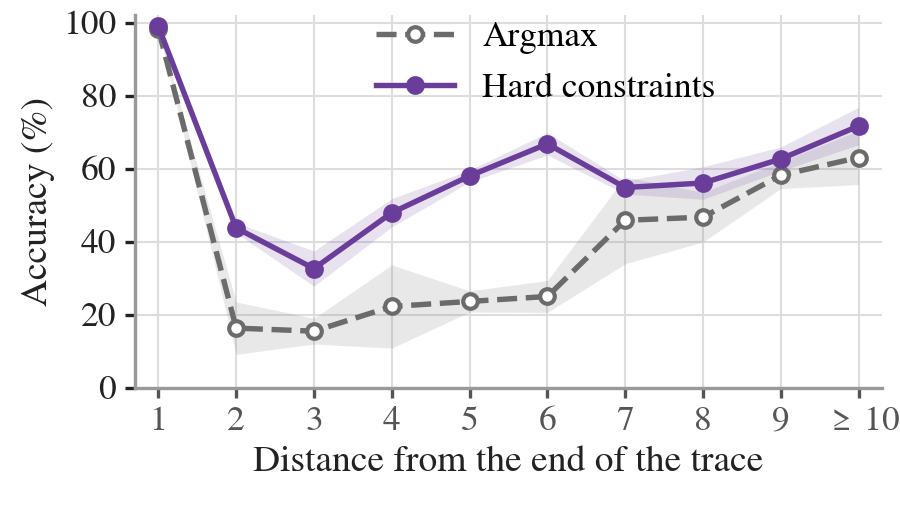

Data behind this chart, as committed beside it:
dist, argmax, hard, argmax_std, hard_std, n_per_run, BPI-2012, BPI-2013, BPI-2020-RFP, Large Log, SP-2020, Small Log
1, 98.26, 98.99, 0.1959, 0.09398, 1.23e+04, 2618, 139, 1361, 3000, 4782, 400
2, 16.3, 43.74, 7.172, 1.387, 1.23e+04, 2618, 139, 1361, 3000, 4782, 400
3, 15.46, 32.61, 3.52, 4.816, 1.144e+04, 1879, 98, 1282, 3000, 4782, 400
4, 22.23, 47.9, 11.39, 3.876, 1.132e+04, 1879, 61, 1275, 3000, 4710, 400
5, 23.61, 57.98, 2.901, 1.638, 1.014e+04, 1879, 45, 550, 3000, 4266, 400
6, 24.97, 66.78, 4.383, 3.034, 8444, 1552, 34, 99, 3000, 3359, 400
7, 45.84, 54.82, 11.9, 1.795, 7249, 1497, 23, 94, 3000, 2235, 400
8, 46.69, 56.05, 6.806, 4.459, 2785, 1448, 17, 50, 0, 870, 400
9, 58.21, 62.64, 3.685, 3.29, 2193, 1399, 14, 18, 0, 362, 400
10, 63.03, 71.68, 7.385, 5.134, 3.019e+04, 28436, 45, 22, 0, 85, 1600
